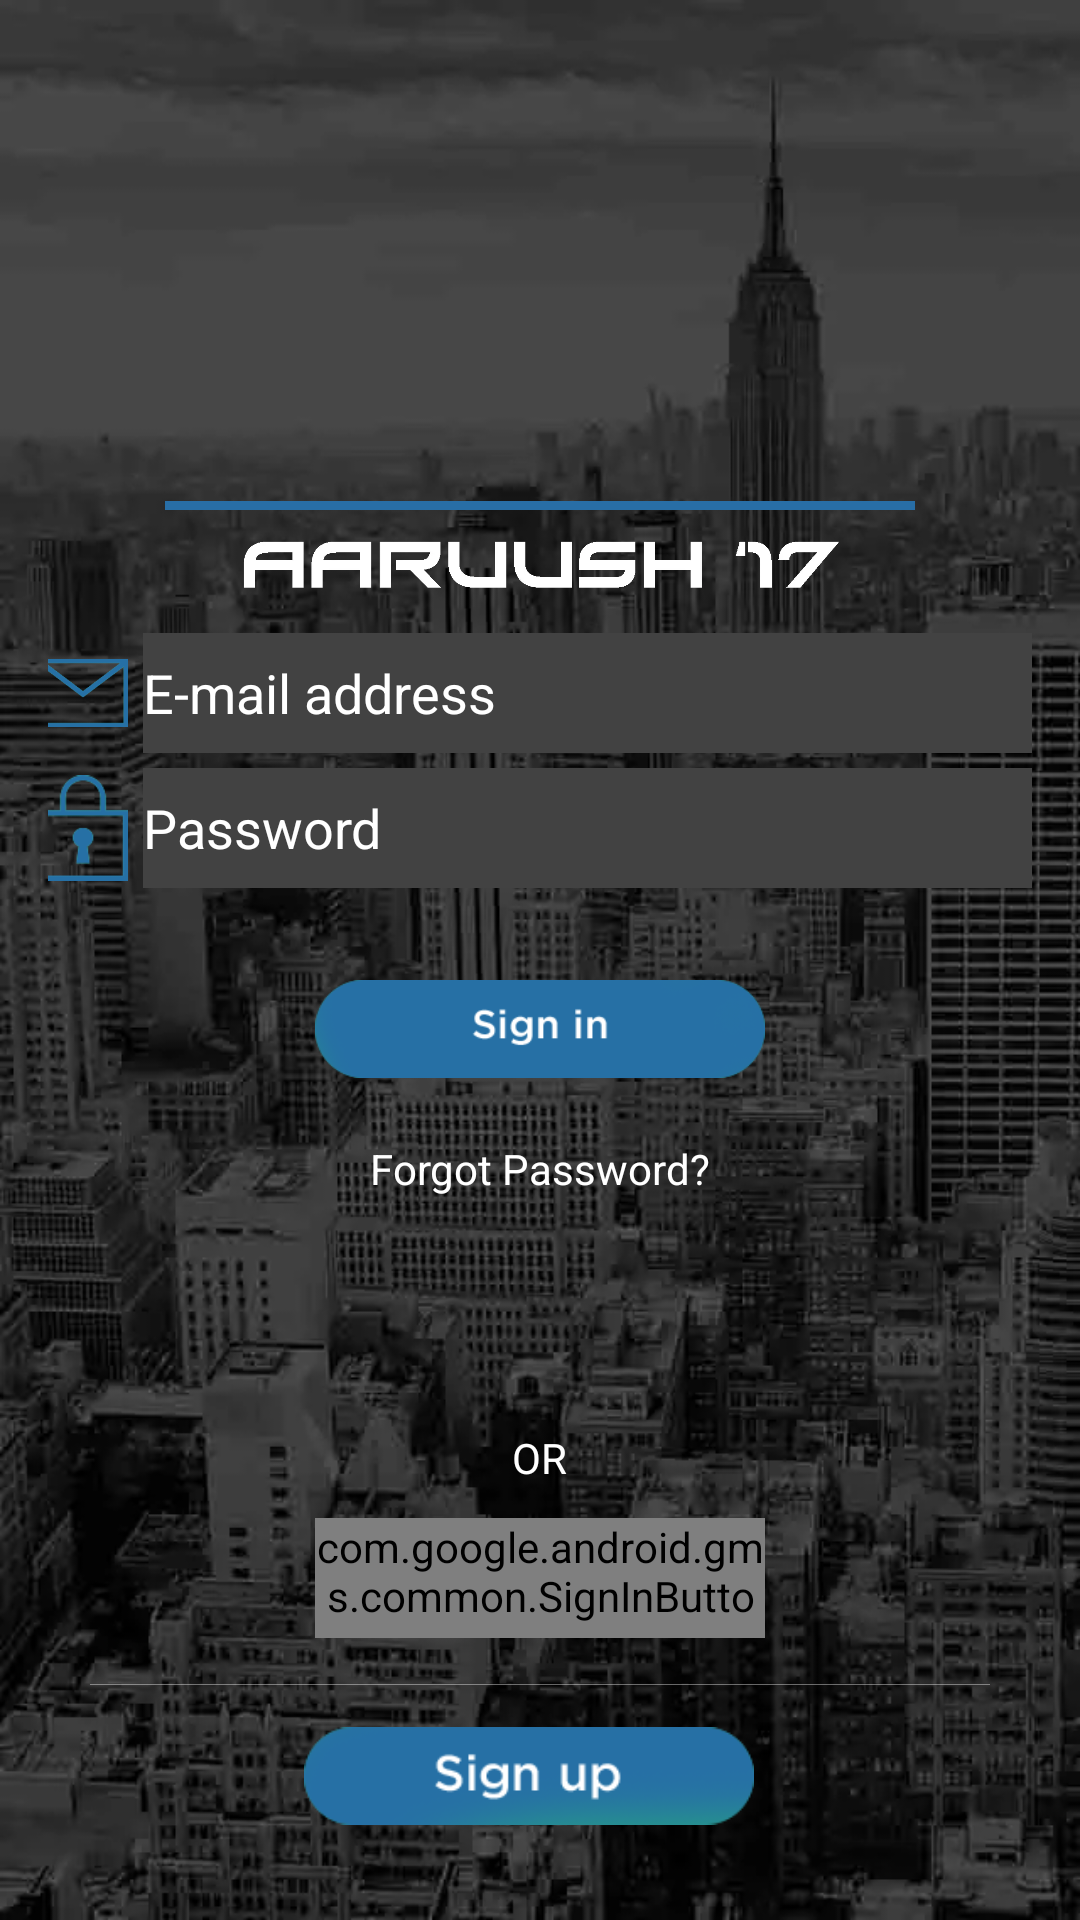

Reconstruct the res/layout file that produces this screen, plus the resources it refers to.
<!-- AndroidManifest.xml: application theme AppTheme -->
<!-- res/layout/activity_login.xml -->
<?xml version="1.0" encoding="utf-8"?>
<RelativeLayout xmlns:android="http://schemas.android.com/apk/res/android"
    xmlns:app="http://schemas.android.com/apk/res-auto"
    xmlns:tools="http://schemas.android.com/tools"
    android:id="@+id/activity_login"
    android:layout_width="match_parent"
    android:layout_height="match_parent"
    android:background="@drawable/sign_in"
    android:paddingBottom="@dimen/activity_vertical_margin"
    android:paddingLeft="16dp"
    android:paddingRight="@dimen/activity_horizontal_margin"
    android:paddingTop="@dimen/activity_vertical_margin"
    tools:context=".LoginActivity">

    <ImageView
        android:id="@+id/sun"
        android:layout_width="300dp"
        android:layout_height="120dp"
        android:layout_alignParentTop="true"
        android:layout_centerHorizontal="true"
        android:layout_marginTop="30dp"

        app:srcCompat="@drawable/aaruushsun" />

    <ImageView
        android:id="@+id/rect"
        android:layout_width="250dp"
        android:layout_height="wrap_content"
        android:layout_below="@+id/sun"
        android:layout_centerHorizontal="true"
        app:srcCompat="@drawable/signuprect" />

    <ImageView
        android:id="@+id/header"
        android:layout_width="200dp"
        android:layout_height="40dp"
        android:layout_below="@+id/rect"
        android:layout_centerHorizontal="true"
        app:srcCompat="@drawable/header" />

    <LinearLayout
        android:id="@+id/linearmail"
        android:layout_width="match_parent"
        android:layout_height="40dp"
        android:layout_below="@+id/header"
        android:gravity="center">

        <ImageView
            android:layout_width="30dp"
            android:layout_height="wrap_content"
            android:layout_marginRight="5dp"
            android:src="@drawable/mail" />

        <EditText
            android:id="@+id/et_email"
            android:layout_width="300dp"
            android:layout_height="40dp"
            android:background="@color/cardview_dark_background"
            android:ems="10"
            android:hint="E-mail address"
            android:inputType="textEmailAddress"
            android:textColor="#ffffff"
            android:textColorHint="#ffffff" />


    </LinearLayout>

    <LinearLayout
        android:id="@+id/linearpass"
        android:layout_width="match_parent"
        android:layout_height="40dp"
        android:layout_below="@id/linearmail"
        android:layout_marginTop="5dp"
        android:gravity="center"
        android:orientation="horizontal">

        <ImageView
            android:layout_width="30dp"
            android:layout_height="wrap_content"
            android:layout_marginRight="5dp"
            android:src="@drawable/pass" />

        <EditText
            android:id="@+id/et_pass"
            android:layout_width="300dp"
            android:layout_height="40dp"
            android:layout_centerHorizontal="true"
            android:background="@color/cardview_dark_background"
            android:ems="10"
            android:hint="Password"

            android:inputType="textPassword"

            android:textColor="#ffffff"
            android:textColorHint="#ffffff" />

    </LinearLayout>

    <ImageView
        android:id="@+id/bu_login"
        android:layout_width="150dp"
        android:layout_height="wrap_content"
        android:layout_below="@+id/linearpass"
        android:layout_centerHorizontal="true"
        android:layout_marginTop="10dp"
        app:srcCompat="@drawable/signin" />

    <TextView
        android:id="@+id/forgotpass"
        android:layout_width="wrap_content"
        android:layout_height="wrap_content"
        android:layout_below="@+id/bu_login"
        android:layout_centerHorizontal="true"
        android:text="Forgot Password?"
        android:textColor="#ffffff" />


    <ImageView
        android:id="@+id/seperator"
        android:layout_width="300dp"
        android:layout_height="wrap_content"
        android:layout_above="@+id/signuporskip"
        android:layout_centerHorizontal="true"
        android:layout_marginBottom="10dp"
        app:srcCompat="@drawable/separator" />


    <LinearLayout
        android:id="@+id/signuporskip"
        android:layout_width="match_parent"
        android:layout_height="40dp"
        android:layout_alignParentBottom="true"
        android:layout_alignParentLeft="true"
        android:layout_alignParentStart="true"
        android:layout_marginBottom="12dp"
        android:layout_marginLeft="13dp"
        android:layout_marginStart="13dp"
        android:gravity="center">

        <ImageView
            android:id="@+id/bu_signup"
            android:layout_width="150dp"
            android:layout_height="match_parent"
            android:layout_marginRight="20dp"
            android:src="@drawable/signup" />


    </LinearLayout>

    <com.google.android.gms.common.SignInButton
        android:id="@+id/google_button"
        android:layout_width="150dp"
        android:layout_height="40dp"
        android:layout_above="@+id/seperator"
        android:layout_alignLeft="@+id/bu_login"
        android:layout_alignStart="@+id/bu_login"
        android:layout_marginBottom="15dp" />

    <LinearLayout
        android:id="@+id/fborgoogle"
        android:layout_width="match_parent"
        android:layout_height="40dp"
        android:layout_above="@+id/google_button"
        android:layout_alignParentLeft="true"
        android:layout_alignParentStart="true"
        android:gravity="center"
        android:orientation="horizontal">

        <TextView
            android:layout_width="wrap_content"
            android:layout_height="wrap_content"
            android:text="OR"
            android:textColor="#ffffff"
            android:textSize="14sp" />


    </LinearLayout>


</RelativeLayout>
<!-- resources referenced by this layout -->
<resources>
  <dimen name="activity_horizontal_margin">16dp</dimen>
  <dimen name="activity_vertical_margin">16dp</dimen>
  <!-- drawable header: webp bitmap (drawable, 4996 bytes) -->
  <!-- drawable mail: png bitmap (drawable, 16930 bytes) -->
  <!-- drawable pass: png bitmap (drawable, 16383 bytes) -->
  <!-- drawable separator: png bitmap (drawable, 14996 bytes) -->
  <!-- drawable sign_in: webp bitmap (drawable, 45238 bytes) -->
  <!-- drawable signin: png bitmap (drawable, 19712 bytes) -->
  <!-- drawable signup: png bitmap (drawable, 19958 bytes) -->
  <!-- drawable signuprect: webp bitmap (drawable, 86 bytes) -->
  <style name="AppTheme" parent="Theme.AppCompat.Light.NoActionBar">
          
          <item name="colorPrimary">@color/colorPrimary</item>
          <item name="colorPrimaryDark">@color/colorPrimaryDark</item>
          <item name="colorAccent">@color/colorAccent</item>
      </style>
  <color name="colorPrimary">#0099a7</color>
  <color name="colorPrimaryDark">#00838f</color>
  <color name="colorAccent">#0099a7</color>
</resources>
